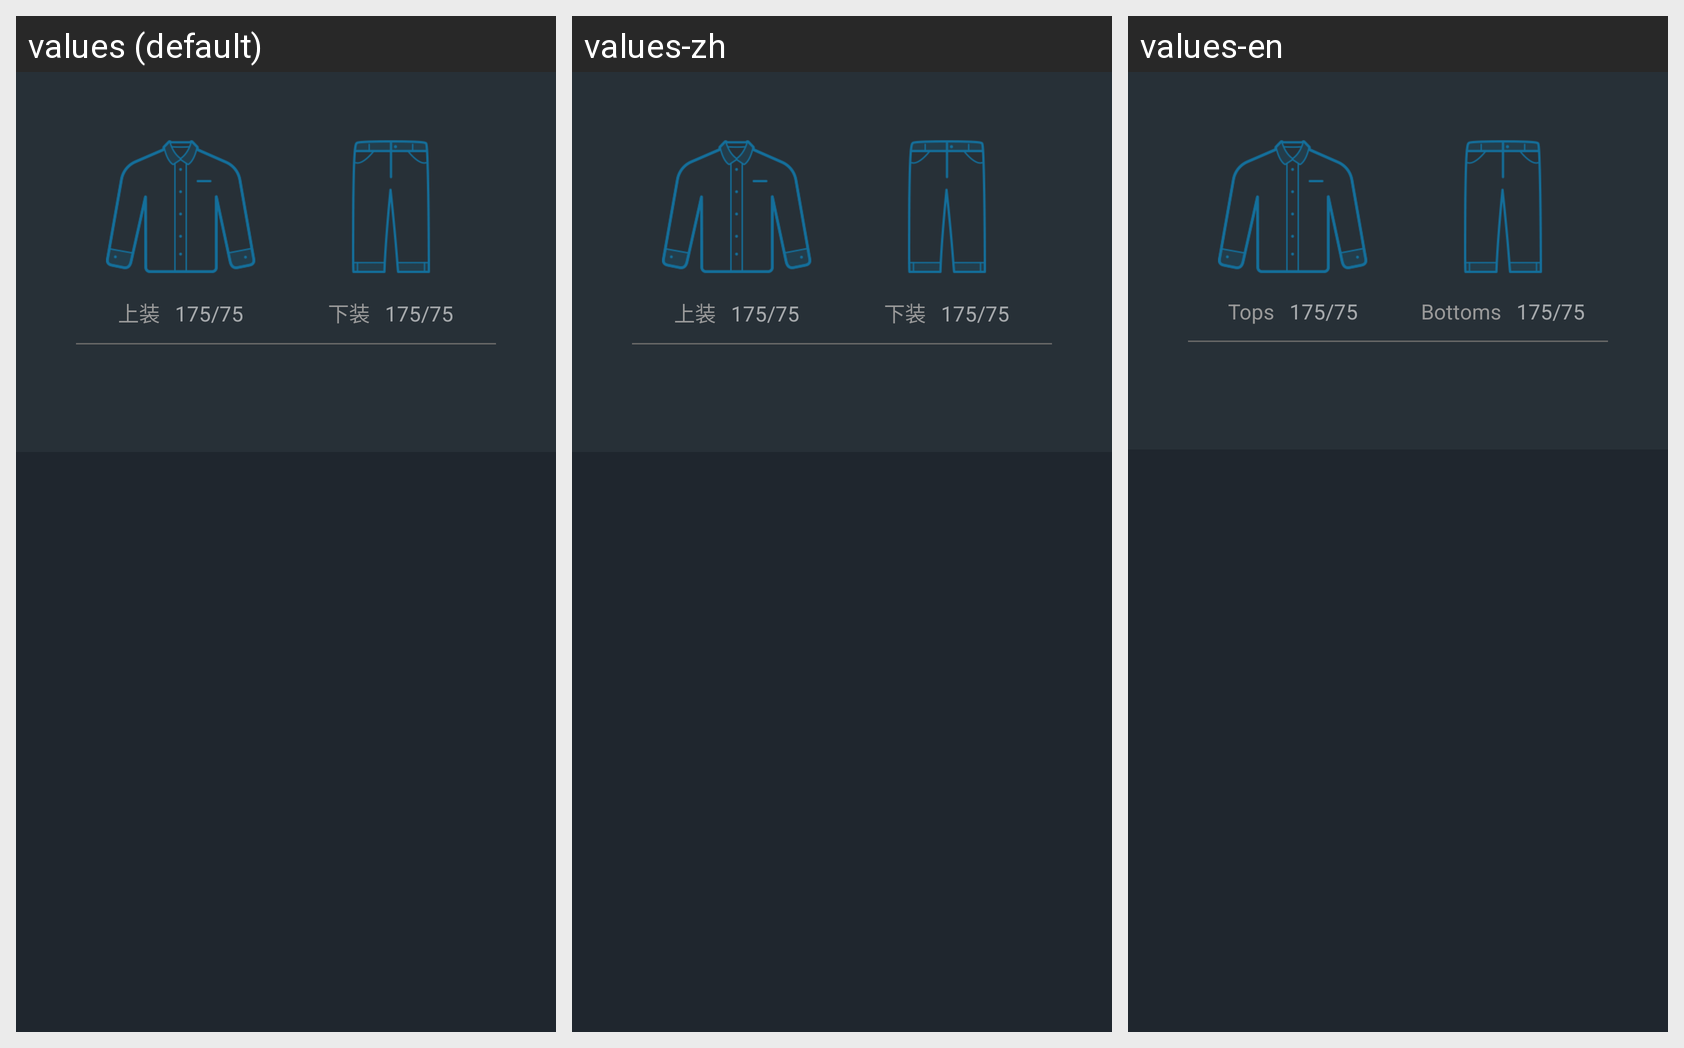

Here is an Android app screen in its default locale and in the app's own translations. Write out the translated-string differences for the strings that appear on this screen.
Android screen res/layout/fragment_detail_clothes_model.xml rendered under 3 locales, left to right: values (default), values-zh, values-en. Device: Nexus 5 (rendered at 1080×1920; each locale shown at half size, 540×960, under a caption strip naming it); theme AppTheme.
Strings drawn on this screen, with the default value and each locale's value (text and hints the layout hard-codes, and strings that could not be matched under every locale, appear in the picture but are not listed):

top_clothes
  values: 上装
  values-zh: 上装
  values-en: Tops

bottom_clothes
  values: 下装
  values-zh: 下装
  values-en: Bottoms
